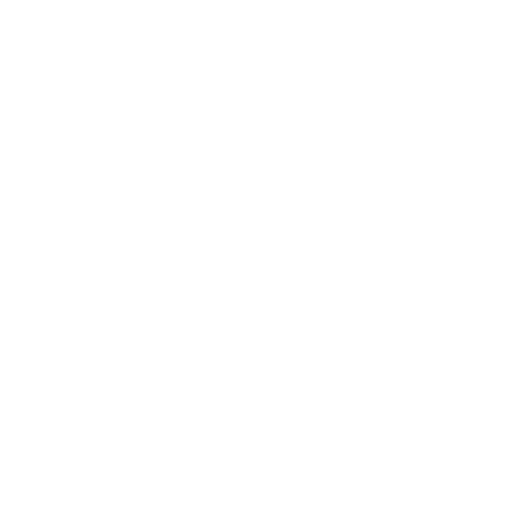
t = 0.00 s
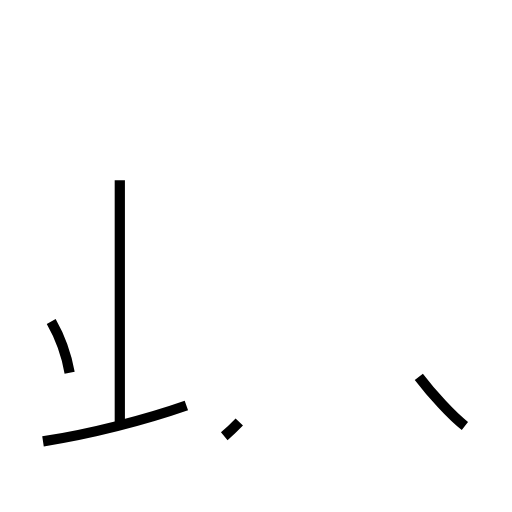
t = 1.57 s
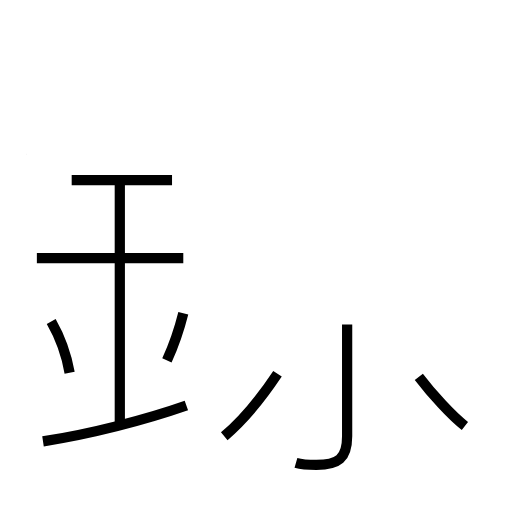
t = 3.15 s
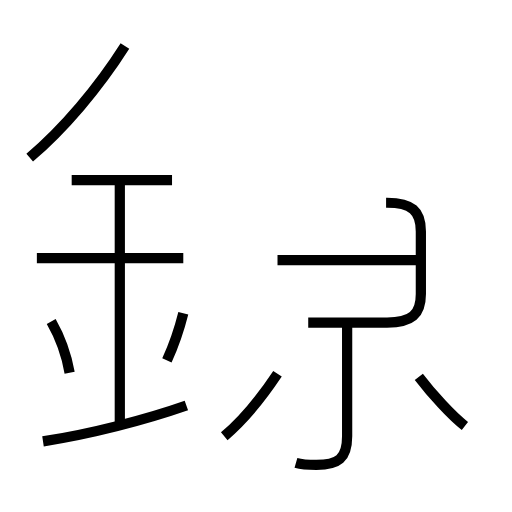
t = 4.71 s
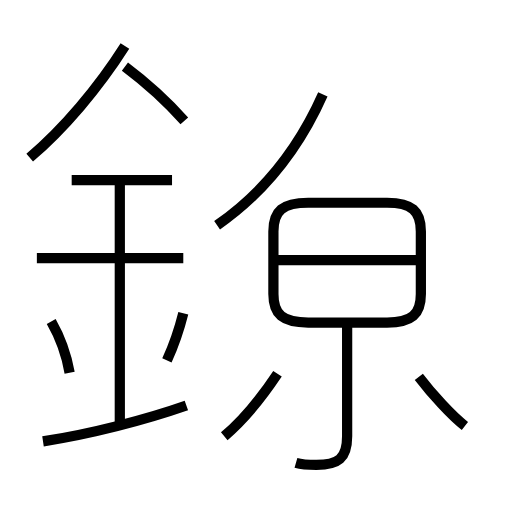
t = 6.17 s
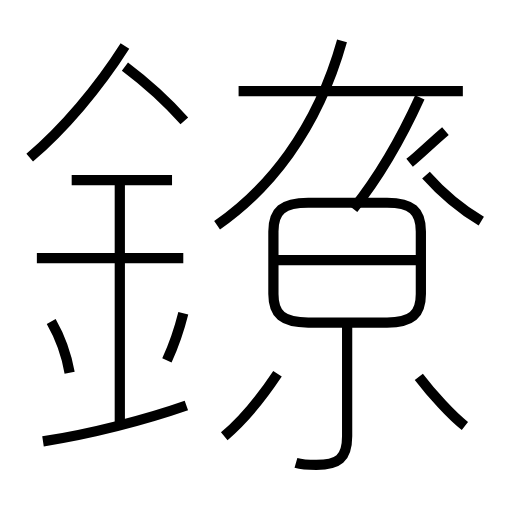
t = 7.72 s

The animated SVG that drew these frames (rendered in a browser with its animation timeline set to each time). Animation: 18 SMIL elements (animate=18); one cycle of 7.72 s.

<?xml version='1.0' encoding='utf-8'?>
<svg viewBox="0.0 -6.0 50.0 50.0" version="1.1" xmlns="http://www.w3.org/2000/svg"><rect x="-1000" y="-1000" width="2000" height="2000" stroke="white" fill="white" /><g style="fill:none;stroke:#000000;stroke-width:1"><path d="M 40.9 -7.2 C 42.2 -5.5 44.1 -3.4 45.4 -2.4 " transform="translate(0.0 38.0)" stroke-dasharray="6.593795539786803" stroke-dashoffset="6.593795539786803"><animate attributeName="stroke-dashoffset" from="6.593795539786803" to="0" dur="0.19781386619360408s" begin="0s" fill="freeze" /></path><path d="M 4.2 -0.9 C 8.8 -1.6 14.2 -3.0 18.2 -4.4 " transform="translate(0.0 38.0)" stroke-dasharray="14.449139142474781" stroke-dashoffset="14.449139142474781"><animate attributeName="stroke-dashoffset" from="14.449139142474781" to="0" dur="0.4334741742742434s" begin="0.19781386619360408s" fill="freeze" /></path><path d="M 6.8 -7.6 C 6.5 -9.3 5.8 -11.2 5.0 -12.6 " transform="translate(0.0 38.0)" stroke-dasharray="5.337831792960573" stroke-dashoffset="5.337831792960573"><animate attributeName="stroke-dashoffset" from="5.337831792960573" to="0" dur="0.1601349537888172s" begin="0.6312880404678475s" fill="freeze" /></path><path d="M 11.7 -2.6 L 11.7 -26.4 " transform="translate(0.0 38.0)" stroke-dasharray="23.799999999999997" stroke-dashoffset="23.799999999999997"><animate attributeName="stroke-dashoffset" from="23.799999999999997" to="0" dur="0.7139999999999999s" begin="0.7914229942566646s" fill="freeze" /></path><path d="M 21.9 -1.4 C 23.8 -3.0 25.7 -5.4 27.1 -7.5 " transform="translate(0.0 38.0)" stroke-dasharray="8.039883703493796" stroke-dashoffset="8.039883703493796"><animate attributeName="stroke-dashoffset" from="8.039883703493796" to="0" dur="0.24119651110481388s" begin="1.5054229942566644s" fill="freeze" /></path><path d="M 16.3 -8.8 C 16.9 -10.1 17.5 -11.8 17.9 -13.4 " transform="translate(0.0 38.0)" stroke-dasharray="4.876830655274361" stroke-dashoffset="4.876830655274361"><animate attributeName="stroke-dashoffset" from="4.876830655274361" to="0" dur="0.14630491965823084s" begin="1.7466195053614784s" fill="freeze" /></path><path d="M 17.9 -18.8 L 3.6 -18.8 " transform="translate(0.0 38.0)" stroke-dasharray="14.299999999999999" stroke-dashoffset="14.299999999999999"><animate attributeName="stroke-dashoffset" from="14.299999999999999" to="0" dur="0.42899999999999994s" begin="1.8929244250197093s" fill="freeze" /></path><path d="M 16.8 -26.4 L 7.0 -26.4 " transform="translate(0.0 38.0)" stroke-dasharray="9.8" stroke-dashoffset="9.8"><animate attributeName="stroke-dashoffset" from="9.8" to="0" dur="0.294s" begin="2.3219244250197093s" fill="freeze" /></path><path d="M 28.9 1.2 C 29.6 1.4 30.2 1.4 30.9 1.4 C 33.0 1.4 33.9 0.8 33.9 -1.4 L 33.9 -12.3 " transform="translate(0.0 38.0)" stroke-dasharray="17.735364636859696" stroke-dashoffset="17.735364636859696"><animate attributeName="stroke-dashoffset" from="17.735364636859696" to="0" dur="0.5320609391057909s" begin="2.6159244250197093s" fill="freeze" /></path><path d="M 2.9 -28.6 C 6.2 -31.4 9.6 -35.4 12.2 -39.5 " transform="translate(0.0 38.0)" stroke-dasharray="14.378842075058238" stroke-dashoffset="14.378842075058238"><animate attributeName="stroke-dashoffset" from="14.378842075058238" to="0" dur="0.4313652622517471s" begin="3.1479853641255002s" fill="freeze" /></path><path d="M 40.9 -18.6 L 27.1 -18.6 " transform="translate(0.0 38.0)" stroke-dasharray="13.799999999999997" stroke-dashoffset="13.799999999999997"><animate attributeName="stroke-dashoffset" from="13.799999999999997" to="0" dur="0.4139999999999999s" begin="3.579350626377247s" fill="freeze" /></path><path d="M 30.1 -12.5 L 37.8 -12.5 C 40.2 -12.5 41.1 -13.3 41.1 -15.3 L 41.1 -21.4 C 41.1 -23.4 40.2 -24.2 37.8 -24.2 L 30.1 -24.2 C 27.6 -24.2 26.7 -23.4 26.7 -21.4 L 26.7 -15.3 C 26.7 -13.3 27.6 -12.5 30.1 -12.5 Z " transform="translate(0.0 38.0)" stroke-dasharray="47.93150259974428" stroke-dashoffset="47.93150259974428"><animate attributeName="stroke-dashoffset" from="47.93150259974428" to="0" dur="1.4379450779923282s" begin="3.9933506263772474s" fill="freeze" /></path><path d="M 18.0 -32.2 C 16.4 -34.0 14.2 -36.0 12.2 -37.5 " transform="translate(0.0 38.0)" stroke-dasharray="7.86868329383457" stroke-dashoffset="7.86868329383457"><animate attributeName="stroke-dashoffset" from="7.86868329383457" to="0" dur="0.2360604988150371s" begin="5.4312957043695755s" fill="freeze" /></path><path d="M 21.2 -22.0 C 26.1 -25.4 30.9 -31.1 33.4 -40.0 " transform="translate(0.0 38.0)" stroke-dasharray="22.189666157673948" stroke-dashoffset="22.189666157673948"><animate attributeName="stroke-dashoffset" from="22.189666157673948" to="0" dur="0.6656899847302185s" begin="5.667356203184613s" fill="freeze" /></path><path d="M 45.2 -35.1 L 23.3 -35.1 " transform="translate(0.0 38.0)" stroke-dasharray="21.900000000000002" stroke-dashoffset="21.900000000000002"><animate attributeName="stroke-dashoffset" from="21.900000000000002" to="0" dur="0.657s" begin="6.333046187914832s" fill="freeze" /></path><path d="M 47.0 -22.4 C 45.0 -23.6 43.2 -25.1 41.6 -26.9 " transform="translate(0.0 38.0)" stroke-dasharray="7.056559987648187" stroke-dashoffset="7.056559987648187"><animate attributeName="stroke-dashoffset" from="7.056559987648187" to="0" dur="0.2116967996294456s" begin="6.990046187914832s" fill="freeze" /></path><path d="M 40.0 -28.1 C 41.1 -29.0 42.2 -30.1 43.5 -31.2 " transform="translate(0.0 38.0)" stroke-dasharray="4.675928621467244" stroke-dashoffset="4.675928621467244"><animate attributeName="stroke-dashoffset" from="4.675928621467244" to="0" dur="0.14027785864401732s" begin="7.201742987544277s" fill="freeze" /></path><path d="M 41.0 -34.5 C 39.0 -30.1 36.9 -26.6 34.5 -23.6" transform="translate(0.0 38.0)" stroke-dasharray="12.724111920046283" stroke-dashoffset="12.724111920046283"><animate attributeName="stroke-dashoffset" from="12.724111920046283" to="0" dur="0.3817233576013885s" begin="7.342020846188294s" fill="freeze" /></path></g></svg>
